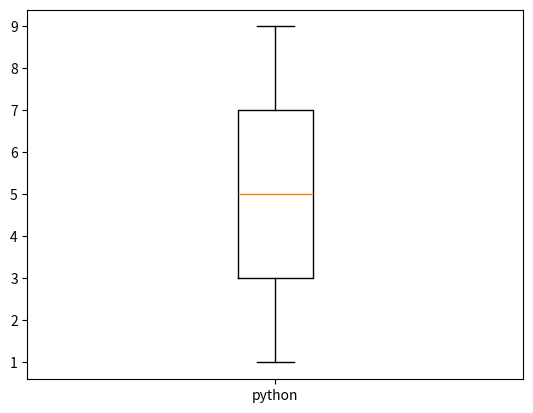

Here is the Python script that generated this plot:
import matplotlib.pyplot as plt

x = [1, 4, 2, 5, 7, 3, 7, 8, 9]
plt.boxplot(x, labels=["python"])
plt.show()
